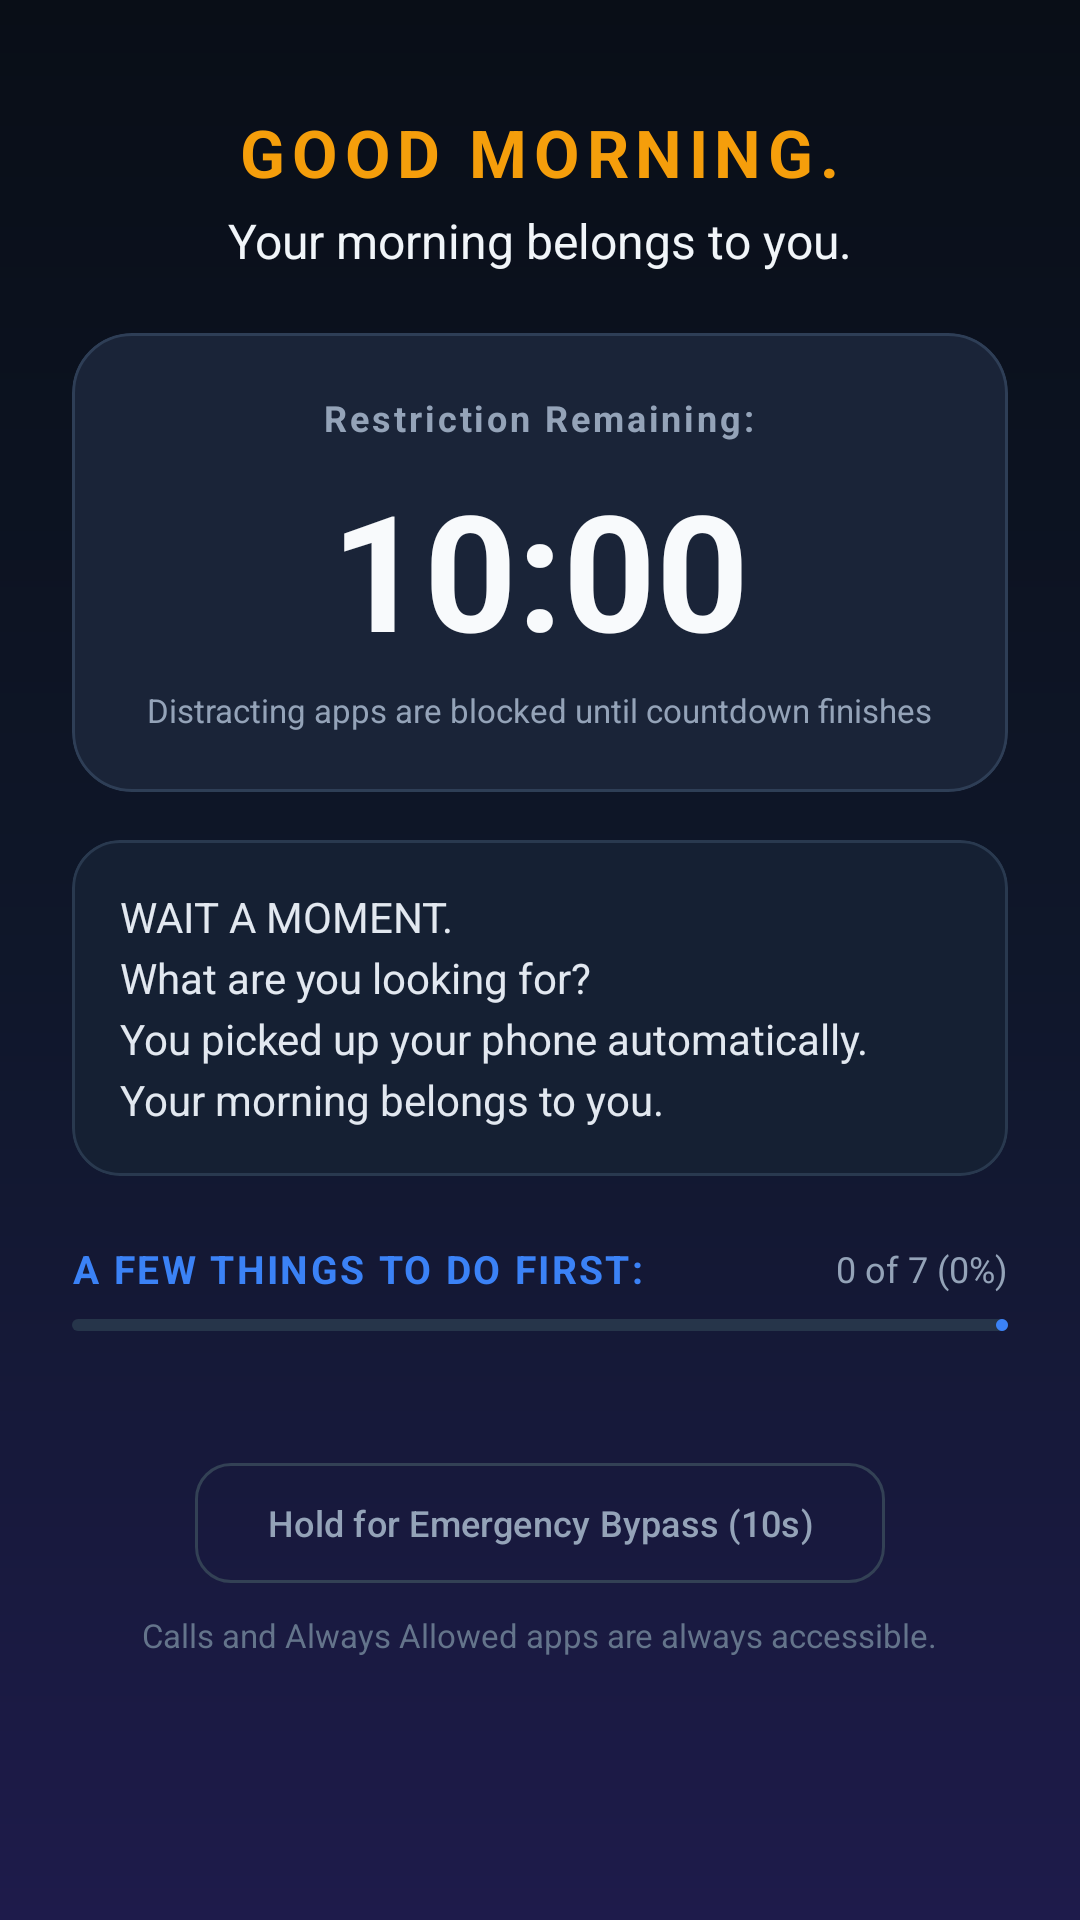

Write the Android layout XML for this screen, with the resource values it uses.
<!-- AndroidManifest.xml: activity theme Theme.First10.Blocking -->
<!-- res/layout/activity_blocking.xml -->
<?xml version="1.0" encoding="utf-8"?>
<FrameLayout xmlns:android="http://schemas.android.com/apk/res/android"
    xmlns:app="http://schemas.android.com/apk/res-auto"
    android:id="@+id/blockingRoot"
    android:layout_width="match_parent"
    android:layout_height="match_parent"
    android:background="@drawable/bg_blocking_gradient"
    android:fitsSystemWindows="true">

    <androidx.core.widget.NestedScrollView
        android:layout_width="match_parent"
        android:layout_height="match_parent"
        android:fillViewport="true">

        <LinearLayout
            android:layout_width="match_parent"
            android:layout_height="wrap_content"
            android:gravity="center_horizontal"
            android:orientation="vertical"
            android:paddingStart="24dp"
            android:paddingTop="36dp"
            android:paddingEnd="24dp"
            android:paddingBottom="36dp">

            
            <TextView
                android:id="@+id/tvBlockingGreeting"
                android:layout_width="wrap_content"
                android:layout_height="wrap_content"
                android:letterSpacing="0.1"
                android:text="@string/blocking_greeting"
                android:textColor="@color/accent_gold"
                android:textSize="22sp"
                android:textStyle="bold" />

            <TextView
                android:id="@+id/tvBlockingSubheading"
                android:layout_width="wrap_content"
                android:layout_height="wrap_content"
                android:layout_marginTop="4dp"
                android:text="@string/blocking_subheading"
                android:textColor="@color/on_surface"
                android:textSize="16sp" />

            
            <com.google.android.material.card.MaterialCardView
                android:layout_width="match_parent"
                android:layout_height="wrap_content"
                android:layout_marginTop="20dp"
                app:cardBackgroundColor="#1A2438"
                app:cardCornerRadius="20dp"
                app:strokeColor="#2E3E56"
                app:strokeWidth="1dp">

                <LinearLayout
                    android:layout_width="match_parent"
                    android:layout_height="wrap_content"
                    android:gravity="center"
                    android:orientation="vertical"
                    android:padding="20dp">

                    <TextView
                        android:layout_width="wrap_content"
                        android:layout_height="wrap_content"
                        android:letterSpacing="0.08"
                        android:text="@string/blocking_remaining_title"
                        android:textColor="@color/text_muted"
                        android:textSize="12sp"
                        android:textStyle="bold" />

                    <TextView
                        android:id="@+id/tvBlockingTimer"
                        android:layout_width="wrap_content"
                        android:layout_height="wrap_content"
                        android:layout_marginTop="6dp"
                        android:text="10:00"
                        android:textColor="@color/on_background"
                        android:textSize="54sp"
                        android:textStyle="bold" />

                    <TextView
                        android:layout_width="wrap_content"
                        android:layout_height="wrap_content"
                        android:layout_marginTop="4dp"
                        android:text="Distracting apps are blocked until countdown finishes"
                        android:textColor="@color/text_muted"
                        android:textSize="11sp" />
                </LinearLayout>
            </com.google.android.material.card.MaterialCardView>

            
            <com.google.android.material.card.MaterialCardView
                android:id="@+id/cardMotivational"
                android:layout_width="match_parent"
                android:layout_height="wrap_content"
                android:layout_marginTop="16dp"
                app:cardBackgroundColor="#152033"
                app:cardCornerRadius="16dp"
                app:strokeColor="#29394F"
                app:strokeWidth="1dp">

                <TextView
                    android:id="@+id/tvMotivationalMessage"
                    android:layout_width="match_parent"
                    android:layout_height="wrap_content"
                    android:lineSpacingExtra="4dp"
                    android:padding="16dp"
                    android:text="@string/default_msg_1"
                    android:textColor="#E2E8F0"
                    android:textSize="14sp" />
            </com.google.android.material.card.MaterialCardView>

            
            <LinearLayout
                android:layout_width="match_parent"
                android:layout_height="wrap_content"
                android:layout_marginTop="22dp"
                android:gravity="center_vertical"
                android:orientation="horizontal">

                <TextView
                    android:layout_width="0dp"
                    android:layout_height="wrap_content"
                    android:layout_weight="1"
                    android:letterSpacing="0.06"
                    android:text="@string/blocking_tasks_title"
                    android:textColor="@color/accent_blue"
                    android:textSize="13sp"
                    android:textStyle="bold" />

                <TextView
                    android:id="@+id/tvBlockingTaskProgress"
                    android:layout_width="wrap_content"
                    android:layout_height="wrap_content"
                    android:text="0 of 7 (0%)"
                    android:textColor="@color/text_muted"
                    android:textSize="12sp" />
            </LinearLayout>

            <com.google.android.material.progressindicator.LinearProgressIndicator
                android:id="@+id/progressBlockingTasks"
                android:layout_width="match_parent"
                android:layout_height="6dp"
                android:layout_marginTop="8dp"
                android:progress="0"
                app:indicatorColor="@color/accent_blue"
                app:trackColor="#26354A"
                app:trackCornerRadius="3dp" />

            
            <androidx.recyclerview.widget.RecyclerView
                android:id="@+id/rvBlockingTasks"
                android:layout_width="match_parent"
                android:layout_height="wrap_content"
                android:layout_marginTop="12dp"
                android:nestedScrollingEnabled="false" />

            
            <LinearLayout
                android:layout_width="match_parent"
                android:layout_height="wrap_content"
                android:layout_marginTop="28dp"
                android:gravity="center"
                android:orientation="vertical">

                <com.google.android.material.button.MaterialButton
                    android:id="@+id/btnEmergencyBypass"
                    style="@style/Widget.Material3.Button.OutlinedButton"
                    android:layout_width="wrap_content"
                    android:layout_height="wrap_content"
                    android:paddingStart="24dp"
                    android:paddingEnd="24dp"
                    android:text="@string/blocking_emergency_btn"
                    android:textColor="@color/text_muted"
                    android:textSize="12sp"
                    app:cornerRadius="12dp"
                    app:strokeColor="#334155" />

                <com.google.android.material.progressindicator.LinearProgressIndicator
                    android:id="@+id/progressEmergencyHold"
                    android:layout_width="200dp"
                    android:layout_height="4dp"
                    android:layout_marginTop="6dp"
                    android:max="100"
                    android:progress="0"
                    android:visibility="gone"
                    app:indicatorColor="@color/error"
                    app:trackColor="#334155" />

                <TextView
                    android:layout_width="wrap_content"
                    android:layout_height="wrap_content"
                    android:layout_marginTop="6dp"
                    android:text="Calls and Always Allowed apps are always accessible."
                    android:textColor="#64748B"
                    android:textSize="11sp" />
            </LinearLayout>

        </LinearLayout>
    </androidx.core.widget.NestedScrollView>

</FrameLayout>
<!-- resources referenced by this layout -->
<resources>
  <color name="accent_blue">#3B82F6</color>
  <color name="accent_gold">#F59E0B</color>
  <color name="error">#DC2626</color>
  <color name="on_background">#F8FAFC</color>
  <color name="on_surface">#F1F5F9</color>
  <color name="text_muted">#94A3B8</color>
  <!-- drawable bg_blocking_gradient (drawable) -->
  <?xml version="1.0" encoding="utf-8"?>
  <shape xmlns:android="http://schemas.android.com/apk/res/android"
      android:shape="rectangle">
      <gradient
          android:angle="270"
          android:startColor="#090E17"
          android:centerColor="#0F172A"
          android:endColor="#1E1B4B"
          android:type="linear" />
  </shape>
  <string name="blocking_emergency_btn">Hold for Emergency Bypass (10s)</string>
  <string name="blocking_greeting">GOOD MORNING.</string>
  <string name="blocking_remaining_title">Restriction Remaining:</string>
  <string name="blocking_subheading">Your morning belongs to you.</string>
  <string name="blocking_tasks_title">A FEW THINGS TO DO FIRST:</string>
  <string name="default_msg_1">WAIT A MOMENT.\nWhat are you looking for?\nYou picked up your phone automatically.\nYour morning belongs to you.</string>
  <style name="Theme.First10.Blocking" parent="Theme.Material3.Dark.NoActionBar">
          <item name="android:windowBackground">@color/overlay_background</item>
          <item name="android:windowIsTranslucent">false</item>
          <item name="android:statusBarColor">#090E17</item>
          <item name="android:navigationBarColor">#090E17</item>
      </style>
  <color name="overlay_background">#E6090E17</color>
</resources>
